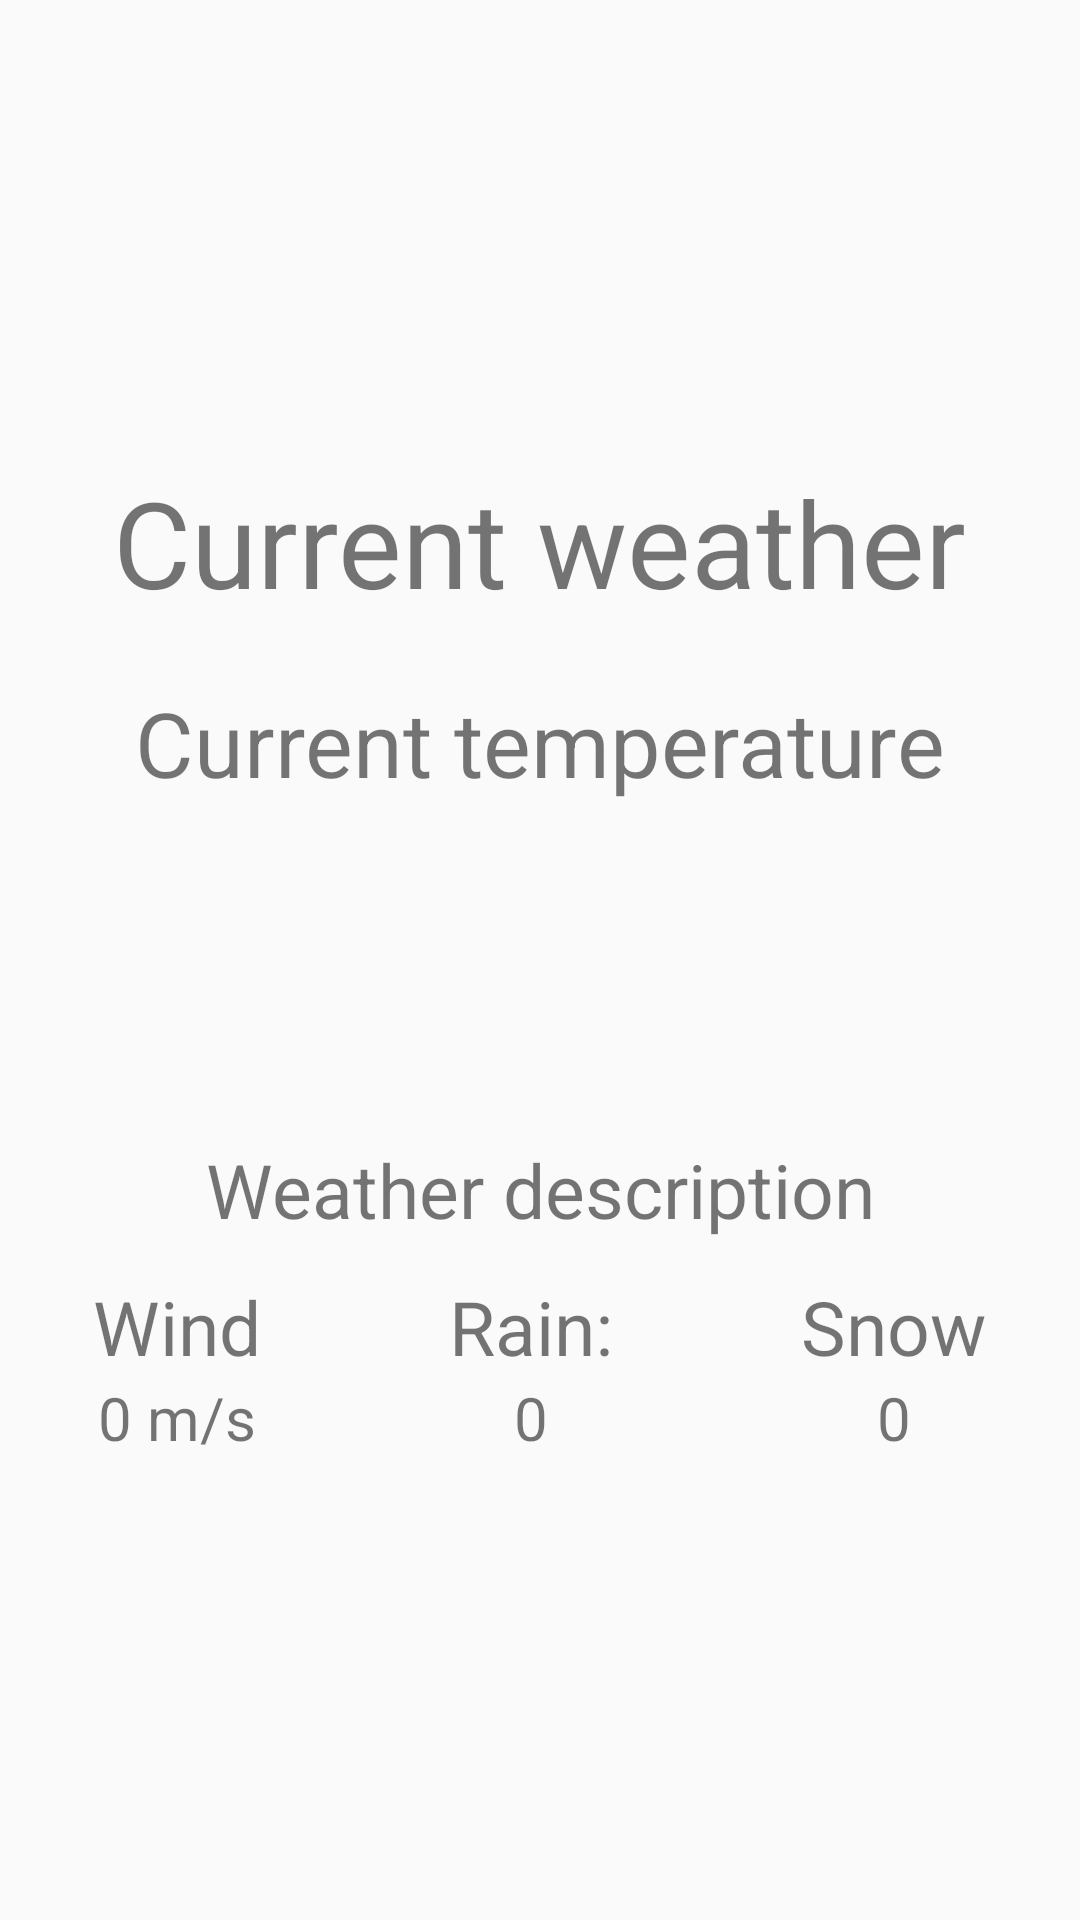

Write the Android layout XML for this screen, with the resource values it uses.
<!-- AndroidManifest.xml: application theme AppTheme -->
<!-- res/layout/fragment_weather.xml -->
<?xml version="1.0" encoding="utf-8"?>
<LinearLayout
    xmlns:android="http://schemas.android.com/apk/res/android"
    android:orientation="vertical"
    android:layout_width="match_parent"
    android:layout_height="match_parent"
    android:gravity="center"
    android:padding="@dimen/activity_vertical_margin">

    <TextView
        android:id="@+id/weather_current"
        android:layout_width="wrap_content"
        android:layout_height="wrap_content"
        android:textSize="40sp"
        android:text="@string/current_weather"/>

    <TextView
        android:id="@+id/temperature"
        android:layout_marginTop="20dp"
        android:layout_width="wrap_content"
        android:layout_height="wrap_content"
        android:textSize="30sp"
        android:text="@string/temperature_current_ph"/>

    <ImageView
        android:id="@+id/icon"
        android:layout_marginTop="@dimen/activity_vertical_margin"
        android:layout_width="100dp"
        android:layout_height="100dp" />

    <TextView
        android:id="@+id/description"
        android:layout_width="match_parent"
        android:layout_height="wrap_content"
        android:layout_marginTop="12dp"
        android:textSize="25sp"
        android:text="@string/weather_description"
        android:textAlignment="center" />

    <LinearLayout
        android:baselineAligned="false"
        android:layout_marginTop="12dp"
        android:layout_width="match_parent"
        android:layout_height="wrap_content"
        android:orientation="horizontal">

        <LinearLayout
            android:layout_weight="1"
            android:layout_width="wrap_content"
            android:layout_height="wrap_content"
            android:orientation="vertical"
            android:gravity="center_horizontal">

            <TextView
                android:layout_width="wrap_content"
                android:layout_height="wrap_content"
                android:textSize="25sp"
                android:textAlignment="center"
                android:layout_marginTop="@dimen/activity_vertical_margin"
                android:text="@string/wind"/>

            <TextView
                android:id="@+id/wind_speed"
                android:layout_width="wrap_content"
                android:layout_height="wrap_content"
                android:layout_marginTop="@dimen/activity_vertical_margin"
                android:textSize="20sp"
                android:text="0 m/s"/>

        </LinearLayout>

        <LinearLayout
            android:layout_weight="1"
            android:layout_width="wrap_content"
            android:layout_height="wrap_content"
            android:orientation="vertical"
            android:gravity="center_horizontal">

            <TextView
                android:layout_width="wrap_content"
                android:layout_height="wrap_content"
                android:textSize="25sp"
                android:textAlignment="center"
                android:layout_marginTop="@dimen/activity_vertical_margin"
                android:text="@string/rain"/>

            <TextView
                android:id="@+id/rain_volume"
                android:layout_width="wrap_content"
                android:layout_height="wrap_content"
                android:layout_marginTop="@dimen/activity_vertical_margin"
                android:textSize="20sp"
                android:text="@string/_0"/>
        </LinearLayout>

        <LinearLayout
            android:layout_width="wrap_content"
            android:layout_height="wrap_content"
            android:orientation="vertical"
            android:gravity="center_horizontal"
            android:layout_weight="1">

            <TextView
                android:layout_width="wrap_content"
                android:layout_height="wrap_content"
                android:textSize="25sp"
                android:textAlignment="center"
                android:layout_marginTop="@dimen/activity_vertical_margin"
                android:text="@string/snow"/>

            <TextView
                android:id="@+id/snow_volume"
                android:layout_width="wrap_content"
                android:layout_height="wrap_content"
                android:layout_marginTop="@dimen/activity_vertical_margin"
                android:textSize="20sp"
                android:text="@string/_0"/>
        </LinearLayout>

    </LinearLayout>

</LinearLayout>
<!-- resources referenced by this layout -->
<resources>
  <string name="_0">0</string>
  <string name="current_weather">Current weather</string>
  <string name="rain">Rain:</string>
  <string name="snow">Snow</string>
  <string name="temperature_current_ph">Current temperature</string>
  <string name="weather_description">Weather description</string>
  <string name="wind">Wind</string>
  <style name="AppTheme" parent="Theme.AppCompat.Light.NoActionBar">
          
          <item name="colorPrimary">@color/colorPrimary</item>
          <item name="colorPrimaryDark">@color/colorPrimaryDark</item>
          <item name="colorAccent">@color/colorAccent</item>
      </style>
  <color name="colorPrimary">#26A599</color>
  <color name="colorPrimaryDark">#FF00897B</color>
  <color name="colorAccent">#FF00897B</color>
</resources>
